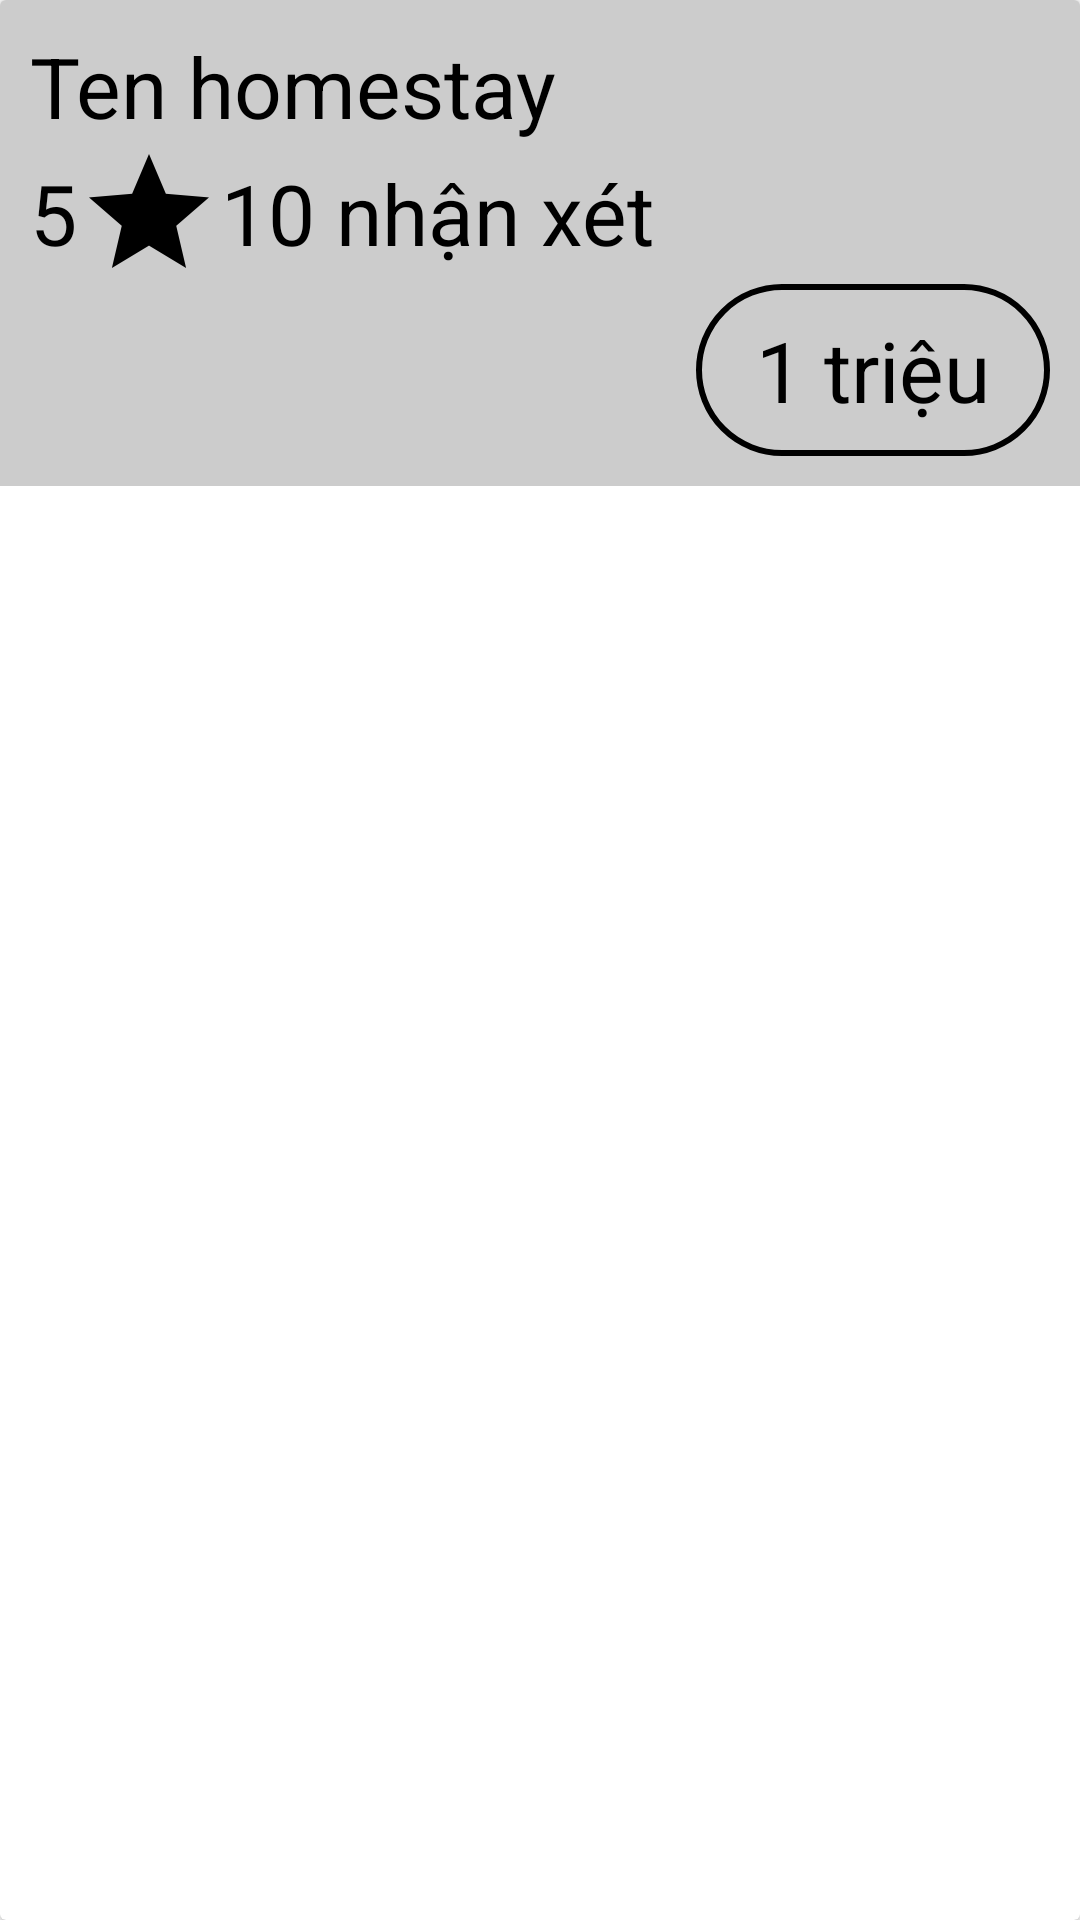

Write the Android layout XML for this screen, with the resource values it uses.
<!-- AndroidManifest.xml: application theme Theme.DHomestay -->
<!-- res/layout/layout_item_homestay.xml -->
<?xml version="1.0" encoding="utf-8"?>
<androidx.cardview.widget.CardView xmlns:android="http://schemas.android.com/apk/res/android"
    android:layout_width="match_parent"
    android:layout_height="wrap_content"
    android:layout_marginVertical="10dp"
    xmlns:app="http://schemas.android.com/apk/res-auto">
    <ImageView
        android:id="@+id/row_wallet_redeem_img"
        android:layout_width="match_parent"
        android:layout_height="162dp"
        android:scaleType="fitXY"
        android:adjustViewBounds="true"
        android:src="@drawable/bg_card" />
    <androidx.constraintlayout.widget.ConstraintLayout
        android:layout_width="match_parent"
        android:layout_height="wrap_content"
        android:padding="10dp"
        android:background="#33000000">
        <TextView
            android:id="@+id/tvNameHomestay"
            android:layout_width="wrap_content"
            android:layout_height="wrap_content"
            android:text="Ten homestay"
            android:textStyle="normal"
            android:textSize="28sp"
            android:textColor="@color/black"
            app:layout_constraintStart_toStartOf="parent"
            app:layout_constraintTop_toTopOf="parent"/>
        <TextView
            android:id="@+id/tvNumStar"
            android:layout_width="wrap_content"
            android:layout_height="wrap_content"
            android:text="5"
            android:textStyle="normal"
            android:textSize="28sp"
            android:textColor="@color/black"
            android:layout_marginTop="5dp"
            app:layout_constraintStart_toStartOf="@id/tvNameHomestay"
            app:layout_constraintTop_toBottomOf="@id/tvNameHomestay"/>
        <RatingBar
            android:id="@+id/rbStar"
            android:layout_width="wrap_content"
            android:layout_height="wrap_content"
            android:numStars="1"
            android:progressBackgroundTint="@color/black"
            app:layout_constraintTop_toBottomOf="@id/tvNameHomestay"
            app:layout_constraintStart_toEndOf="@id/tvNumStar"/>
        <TextView
            android:id="@+id/tvComment"
            android:layout_width="wrap_content"
            android:layout_height="wrap_content"
            android:text="10 nhận xét"
            android:textStyle="normal"
            android:textSize="28sp"
            android:textColor="@color/black"
            android:layout_marginTop="5dp"
            app:layout_constraintStart_toEndOf="@id/rbStar"
            app:layout_constraintTop_toBottomOf="@id/tvNameHomestay"/>
        <TextView
            android:id="@+id/tvPrice"
            android:layout_width="wrap_content"
            android:layout_height="wrap_content"
            android:text="1 triệu"
            android:textStyle="normal"
            android:textSize="28sp"
            android:textColor="@color/black"
            android:background="@drawable/background_border_radius"
            android:layout_marginTop="5dp"
            app:layout_constraintEnd_toEndOf="parent"
            app:layout_constraintTop_toBottomOf="@id/tvNumStar"/>
    </androidx.constraintlayout.widget.ConstraintLayout>
</androidx.cardview.widget.CardView>
<!-- resources referenced by this layout -->
<resources>
  <color name="black">#FF000000</color>
  <!-- drawable background_border_radius (drawable) -->
  <?xml version="1.0" encoding="utf-8"?>
  <shape xmlns:android="http://schemas.android.com/apk/res/android"
      android:shape="rectangle">
  
  
      <stroke
          android:width="2dp"
          android:color="@color/black" />
  
  
      <corners android:radius="360dp"/>
  
  
      <padding
          android:left="20dp"
          android:top="10dp"
          android:right="20dp"
          android:bottom="10dp" >
  
      </padding>
  </shape>
  <style name="Theme.DHomestay" parent="Theme.MaterialComponents.DayNight.NoActionBar">
          
          <item name="colorPrimaryVariant">@color/purple_700</item>
          <item name="colorOnPrimary">@color/white</item>
          
          <item name="colorSecondary">@color/teal_200</item>
          <item name="colorSecondaryVariant">@color/teal_700</item>
          <item name="colorOnSecondary">@color/black</item>
          
          <item name="android:statusBarColor">?attr/colorPrimaryVariant</item>
          
          <item name="colorPrimary">@color/primaryColor</item>
          <item name="colorPrimaryDark">@color/primaryDarkColor</item>
          <item name="colorAccent">@color/secondaryColor</item>
      </style>
  <color name="purple_700">#FF3700B3</color>
  <color name="white">#FFFFFFFF</color>
  <color name="teal_200">#FF03DAC5</color>
  <color name="teal_700">#FF018786</color>
  <color name="primaryColor">#8bc34a</color>
  <color name="primaryDarkColor">#5a9216</color>
  <color name="secondaryColor">#33691e</color>
</resources>
